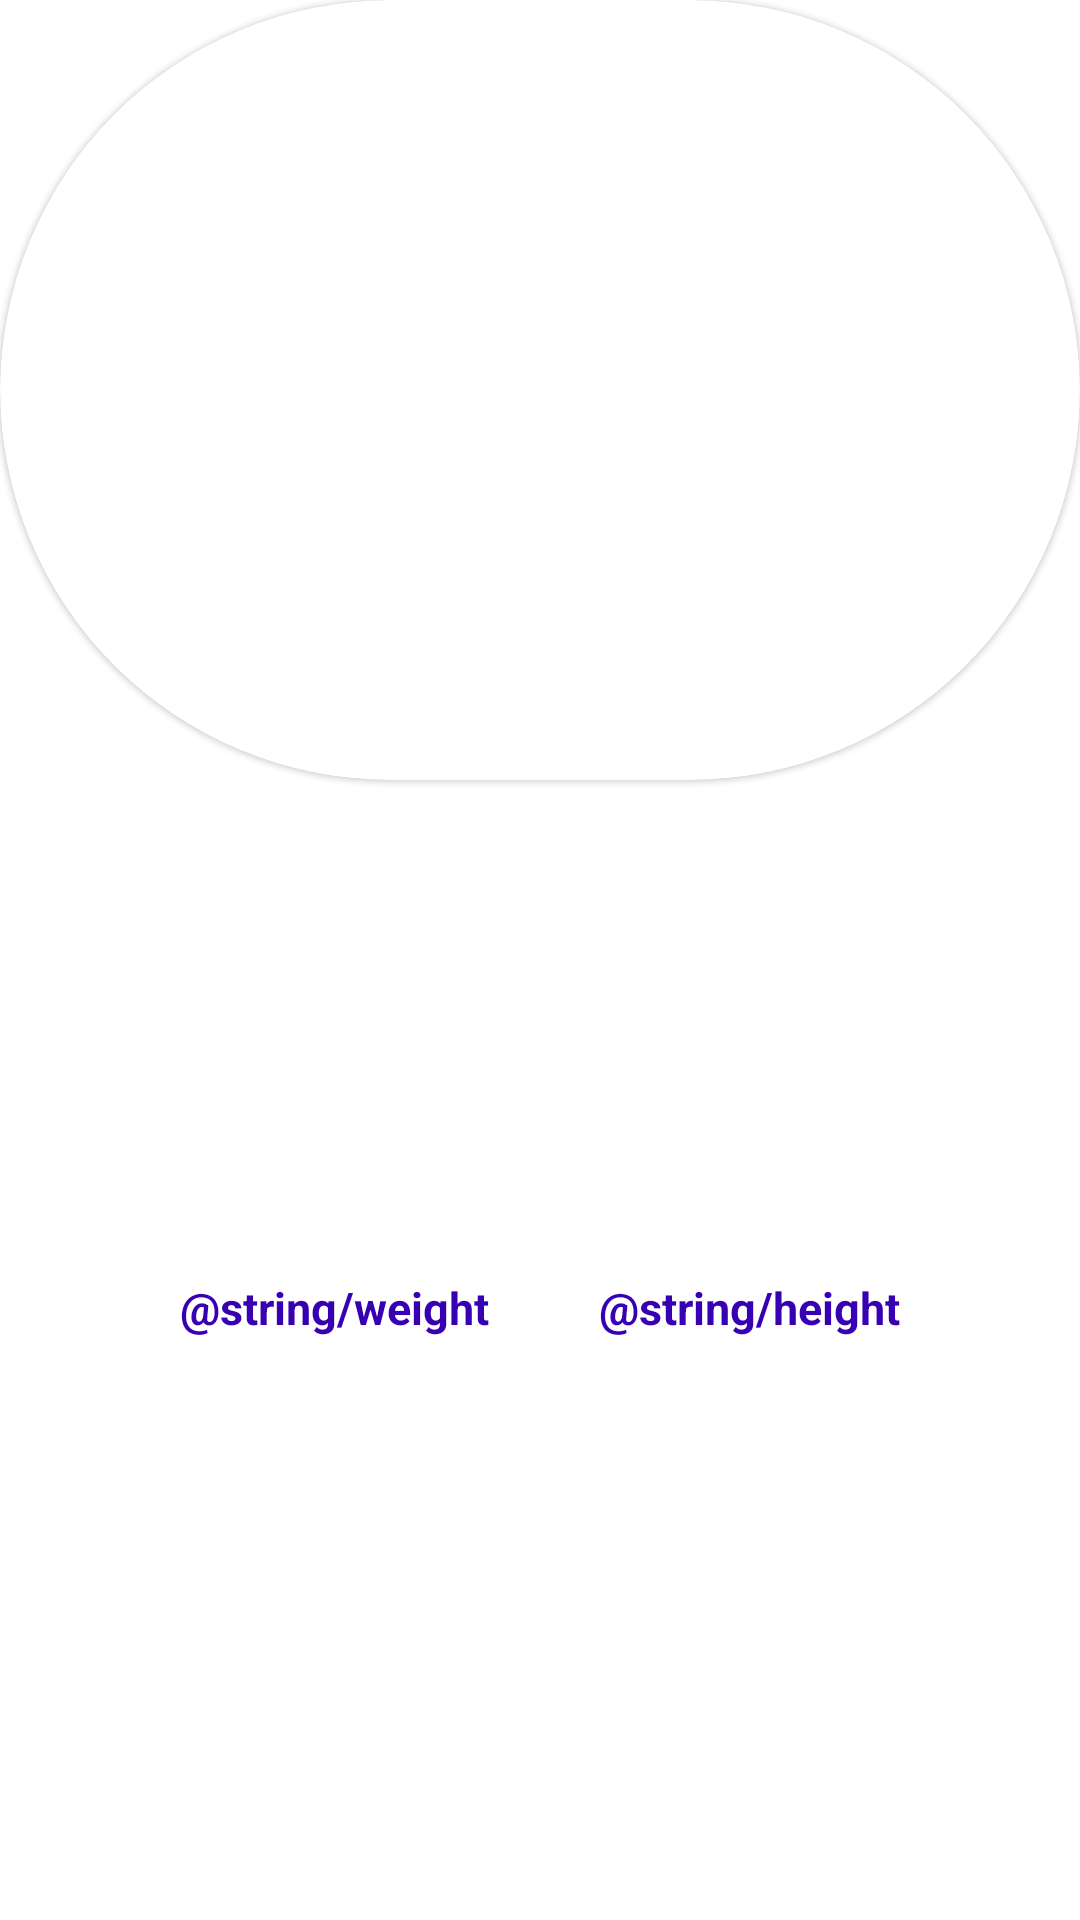

This screen was rendered from an Android layout file. Write that file and the resources it references.
<!-- AndroidManifest.xml: application theme Theme.PokemonAnasJ -->
<!-- res/layout/fragment_detail.xml -->
<?xml version="1.0" encoding="utf-8"?>
<androidx.core.widget.NestedScrollView xmlns:android="http://schemas.android.com/apk/res/android"
    xmlns:app="http://schemas.android.com/apk/res-auto"
    xmlns:tools="http://schemas.android.com/tools"
    android:layout_width="match_parent"
    android:layout_height="match_parent"
    tools:context=".fragment.DetailFragment"
    >


    <RelativeLayout
        android:layout_width="match_parent"
        android:layout_height="wrap_content"
        android:descendantFocusability="blocksDescendants" >

        <ProgressBar
            android:id="@+id/progressBar"
            style="?android:attr/progressBarStyle"
            android:layout_width="wrap_content"
            android:layout_height="wrap_content"
            android:visibility="gone"
            android:layout_centerInParent="true"/>
        <com.google.android.material.card.MaterialCardView
            android:id="@+id/cardView"
            android:layout_width="match_parent"
            android:layout_height="260dp"
            android:layout_marginTop="0dp"
            app:shapeAppearanceOverlay="@style/ShapeAppearanceOverlay.Material3.NavigationView.Item" >

            <ImageButton
                android:id="@+id/arrow"
                android:layout_width="wrap_content"
                android:layout_height="wrap_content"
                android:src="@drawable/ic_arrow"
                android:layout_marginTop="15dp"
                android:layout_marginStart="15dp"
                android:background="@android:color/transparent"
                tools:ignore="ContentDescription" />

            <ImageView
                android:id="@+id/pokimg"
                android:layout_width="220dp"
                android:layout_height="220dp"
                android:layout_gravity="center"
                android:scaleType="fitXY"
                tools:ignore="ContentDescription" />

        </com.google.android.material.card.MaterialCardView>
        <TextView
            android:id="@+id/pokName"
            android:layout_width="match_parent"
            android:layout_height="wrap_content"
            android:layout_below="@+id/cardView"
            android:layout_marginTop="20dp"
            android:gravity="center"
            android:textAppearance="@style/Platform.MaterialComponents.Light"
            android:textColor="@color/purple_700"
            android:textSize="25sp"
            android:textStyle="bold"
            android:maxLines="1" />



        <TextView
            android:id="@+id/weight"
            android:layout_width="wrap_content"
            android:layout_height="wrap_content"
            android:layout_below="@+id/pokName"
            android:layout_marginTop="75dp"
            android:layout_marginStart="60dp"
            android:textSize="20sp"
            android:textStyle="bold"
            android:textColor="@color/purple_700" />

        <TextView
            android:id="@+id/height"
            android:layout_width="wrap_content"
            android:layout_height="wrap_content"
            android:layout_below="@+id/pokName"
            android:layout_marginTop="75dp"
            android:layout_alignParentEnd="true"
            android:layout_marginEnd="60dp"
            android:textSize="20sp"
            android:textStyle="bold"
            android:textColor="@color/purple_700" />

        <TextView
            android:id="@+id/weightTitle"
            android:layout_width="wrap_content"
            android:layout_height="wrap_content"
            android:layout_below="@+id/weight"
            android:layout_marginTop="10dp"
            android:layout_marginStart="60dp"
            android:text="@string/weight"
            android:textColor="@color/purple_700"
            android:textSize="15sp"
            android:textStyle="bold" />

        <TextView
            android:id="@+id/heightTitle"
            android:layout_width="wrap_content"
            android:layout_height="wrap_content"
            android:layout_below="@+id/height"
            android:layout_alignParentEnd="true"
            android:layout_marginTop="10dp"
            android:layout_marginEnd="60dp"
            android:text="@string/height"
            android:textColor="@color/purple_700"
            android:textSize="15sp"
            android:textStyle="bold" />
    </RelativeLayout>

</androidx.core.widget.NestedScrollView>
<!-- resources referenced by this layout -->
<resources>
  <color name="purple_700">#FF3700B3</color>
  <!-- drawable ic_arrow (drawable) -->
  <?xml version="1.0" encoding="utf-8"?>
  <vector xmlns:android="http://schemas.android.com/apk/res/android"
      xmlns:tools="http://schemas.android.com/tools"
      android:width="24dp"
      android:height="24dp"
      android:viewportWidth="24"
      android:viewportHeight="24"
      tools:ignore="ExtraText">
      <path
          android:fillColor="@android:color/white"
          android:pathData="M20,11H7.83l5.59,-5.59L12,4l-8,8 8,8 1.41,-1.41L7.83,13H20v-2z" />
  </vector>
  <style name="Theme.PokemonAnasJ" parent="Theme.MaterialComponents.DayNight.NoActionBar">
          
          <item name="colorPrimary">@color/purple_500</item>
          <item name="colorPrimaryVariant">@color/purple_700</item>
          <item name="colorOnPrimary">@color/white</item>
          
          <item name="colorSecondary">@color/teal_200</item>
          <item name="colorSecondaryVariant">@color/teal_700</item>
          <item name="colorOnSecondary">@color/black</item>
          
          <item name="android:statusBarColor">?attr/colorPrimaryVariant</item>
          
      </style>
  <color name="purple_500">#FF6200EE</color>
  <color name="white">#FFFFFFFF</color>
  <color name="teal_200">#FF03DAC5</color>
  <color name="teal_700">#FF018786</color>
  <color name="black">#FF000000</color>
</resources>
